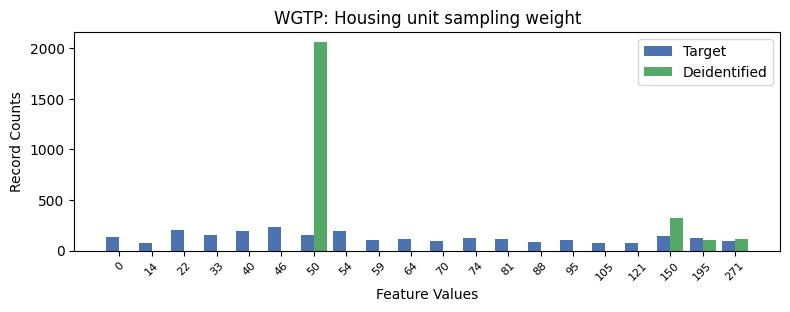

Source data for this figure (header and first rows):
, WGTP, count_target, count_deidentified
0, 5, 229, 0.0
1, 2, 206, 0.0
2, 4, 196, 0.0
3, 7, 194, 0.0
4, 6, 159, 2057
5, 3, 154, 0.0
6, 17, 148, 326.0
7, 0, 137, 0.0
8, 11, 126, 0.0
9, 18, 122, 101.0
10, 9, 114, 0.0
11, 12, 113, 0.0
12, 8, 105, 0.0
13, 14, 104, 0.0
14, 10, 95, 0.0
15, 19, 92, 110.0
16, 13, 90, 0.0
17, 16, 80, 0.0
18, 15, 77, 0.0
19, 1, 71, 0.0
